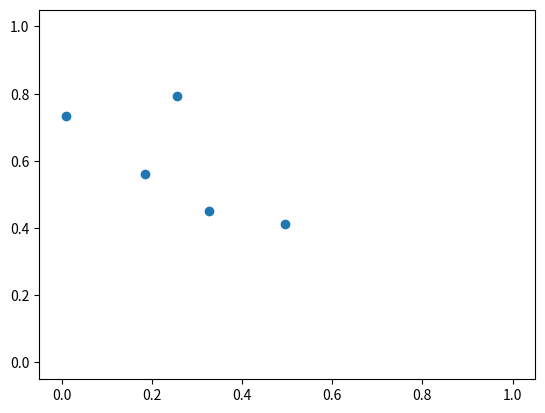

The script that saved this image:
# Import libraries
import numpy as np
import matplotlib.pyplot as plt
import matplotlib.animation as animation


fig, ax = plt.subplots()
scat = ax.scatter([0, 1], [0, 1])

def update(frame: int) -> tuple:
    points = np.random.rand(5, 2)  # Update points with some random noise
    scat.set_offsets(points)
    return (scat,)

# Define animation function
def animate(update):
    _ = animation.FuncAnimation(fig, update, frames=100, interval=1000, blit=True)

    plt.show()

if __name__ == "__main__":
    animate(update)